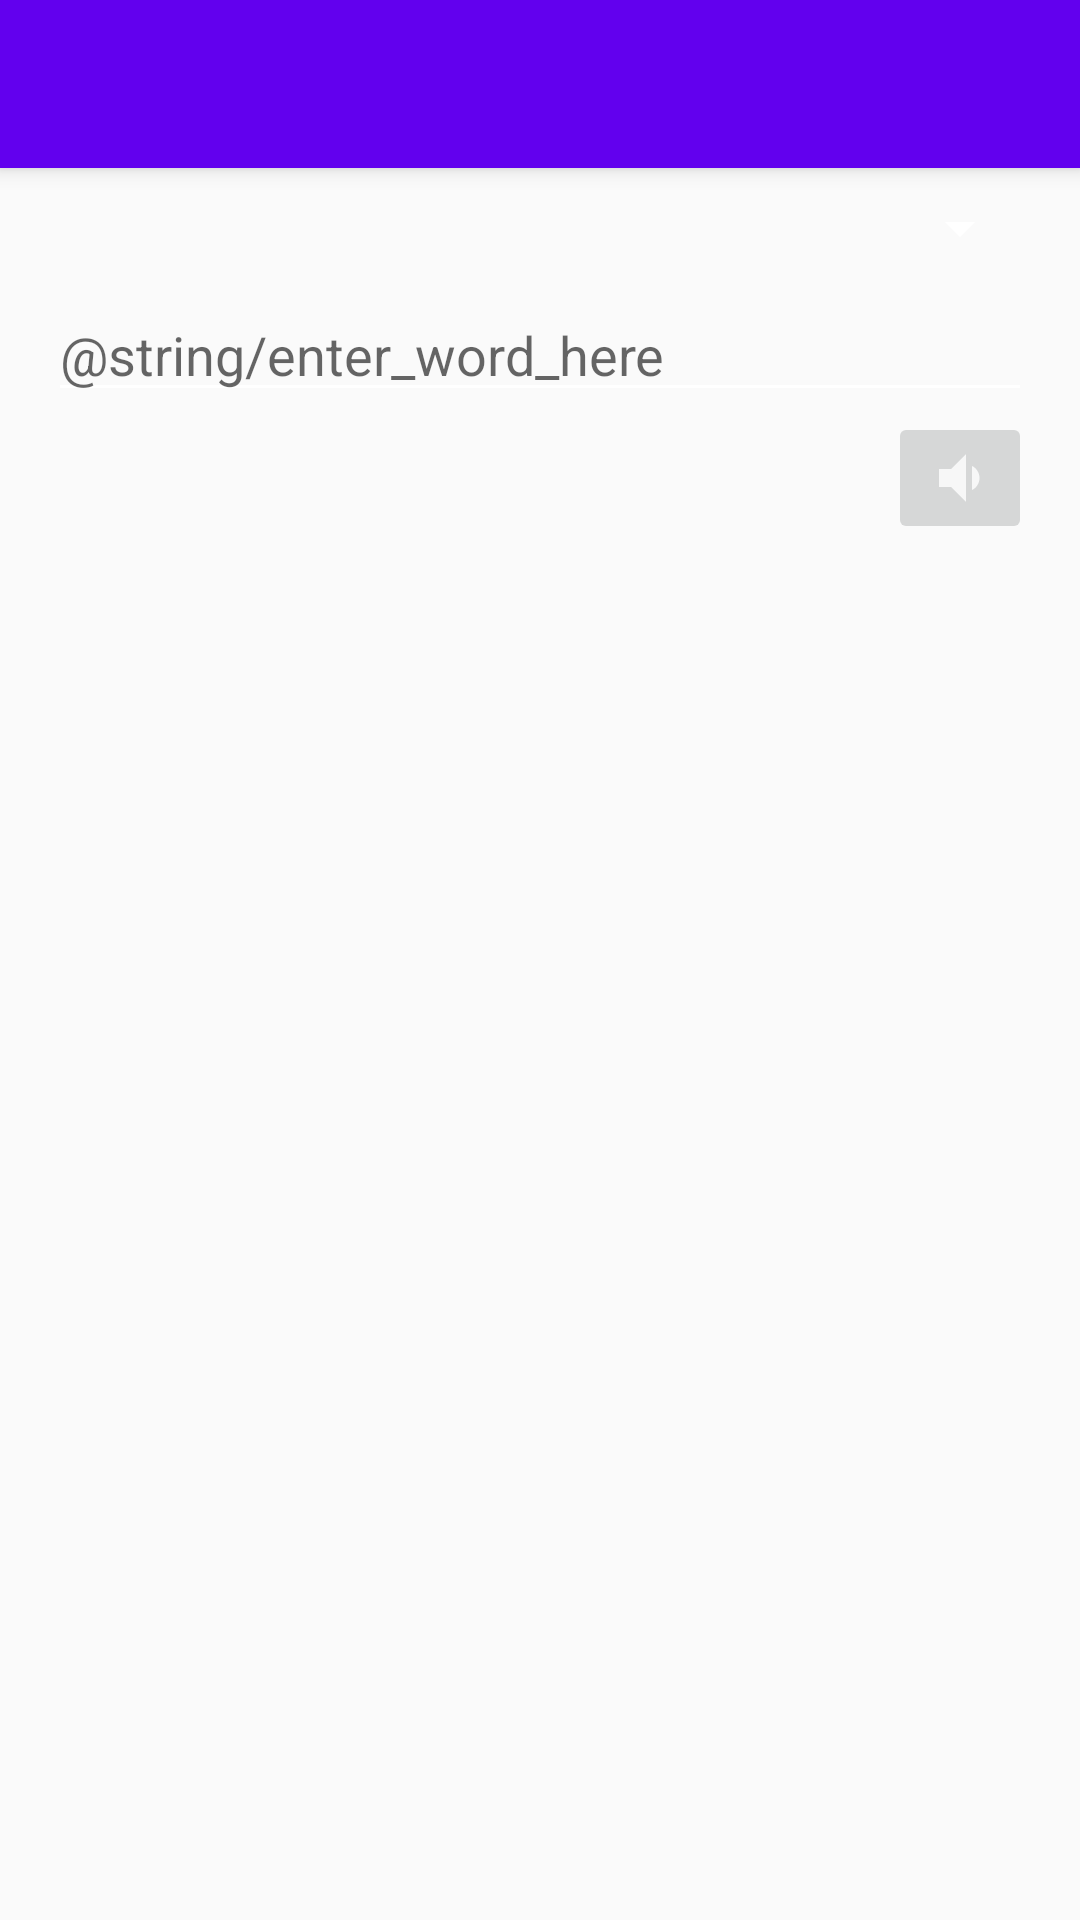

Write the Android layout XML for this screen, with the resource values it uses.
<!-- AndroidManifest.xml: application theme AppTheme -->
<!-- res/layout/activity_text_to_speech.xml -->
<?xml version="1.0" encoding="utf-8"?>
<androidx.constraintlayout.widget.ConstraintLayout xmlns:android="http://schemas.android.com/apk/res/android"
    xmlns:app="http://schemas.android.com/apk/res-auto"
    xmlns:tools="http://schemas.android.com/tools"
    android:layout_width="match_parent"
    android:layout_height="match_parent"
    tools:context=".TextToSpeechActivity">

    <include
        android:id="@+id/include2"
        layout="@layout/custom_toolbar" />

    <Spinner
        android:id="@+id/voice_spinner"
        android:layout_width="match_parent"
        android:layout_height="wrap_content"
        android:layout_marginStart="16dp"
        android:layout_marginTop="8dp"
        android:layout_marginEnd="16dp"
        app:layout_constraintEnd_toEndOf="parent"
        app:layout_constraintStart_toStartOf="parent"
        app:layout_constraintTop_toBottomOf="@+id/include2" />

    <EditText
        android:id="@+id/viet_edit_text"
        android:layout_width="match_parent"
        android:layout_height="wrap_content"
        android:layout_marginStart="16dp"
        android:layout_marginTop="8dp"
        android:layout_marginEnd="16dp"
        android:hint="@string/enter_word_here"
        android:textColor="@android:color/black"
        app:layout_constraintEnd_toEndOf="parent"
        app:layout_constraintStart_toStartOf="parent"
        app:layout_constraintTop_toBottomOf="@+id/voice_spinner" />

    <ImageButton
        android:id="@+id/speech_image_button"
        android:layout_width="wrap_content"
        android:layout_height="wrap_content"
        android:layout_marginEnd="16dp"
        android:src="@drawable/ic_sound"
        app:layout_constraintEnd_toEndOf="parent"
        app:layout_constraintTop_toBottomOf="@+id/viet_edit_text" />
</androidx.constraintlayout.widget.ConstraintLayout>
<!-- res/layout/custom_toolbar.xml (included above) -->
<?xml version="1.0" encoding="utf-8"?>
<androidx.appcompat.widget.Toolbar
    xmlns:android="http://schemas.android.com/apk/res/android"
    android:layout_width="match_parent"
    android:layout_height="wrap_content"
    android:background="@color/colorPrimary"
    android:elevation="4dp"/>
<!-- resources referenced by this layout -->
<resources>
  <color name="colorPrimary">#6200EE</color>
  <!-- drawable ic_sound (drawable-anydpi) -->
  <vector xmlns:android="http://schemas.android.com/apk/res/android"
      android:width="24dp"
      android:height="24dp"
      android:viewportWidth="24"
      android:viewportHeight="24"
      android:tint="#FFFFFF"
      android:alpha="0.8">
      <path
          android:fillColor="#FF000000"
          android:pathData="M18.5,12c0,-1.77 -1.02,-3.29 -2.5,-4.03v8.05c1.48,-0.73 2.5,-2.25 2.5,-4.02zM5,9v6h4l5,5V4L9,9H5z"/>
  </vector>
  <style name="AppTheme" parent="Theme.AppCompat.Light.NoActionBar">
          
          <item name="colorPrimary">@color/red</item>
          <item name="colorPrimaryDark">@color/dark_red</item>
          <item name="colorAccent">@color/colorAccent</item>
          <item name="android:textColorPrimary">@android:color/white</item>
          <item name="android:textColorSecondary">@android:color/white</item>
          <item name="actionMenuTextColor">@android:color/white</item>
      </style>
  <color name="red">#F44336</color>
  <color name="dark_red">#C3352B</color>
  <color name="colorAccent">#03DAC5</color>
</resources>
